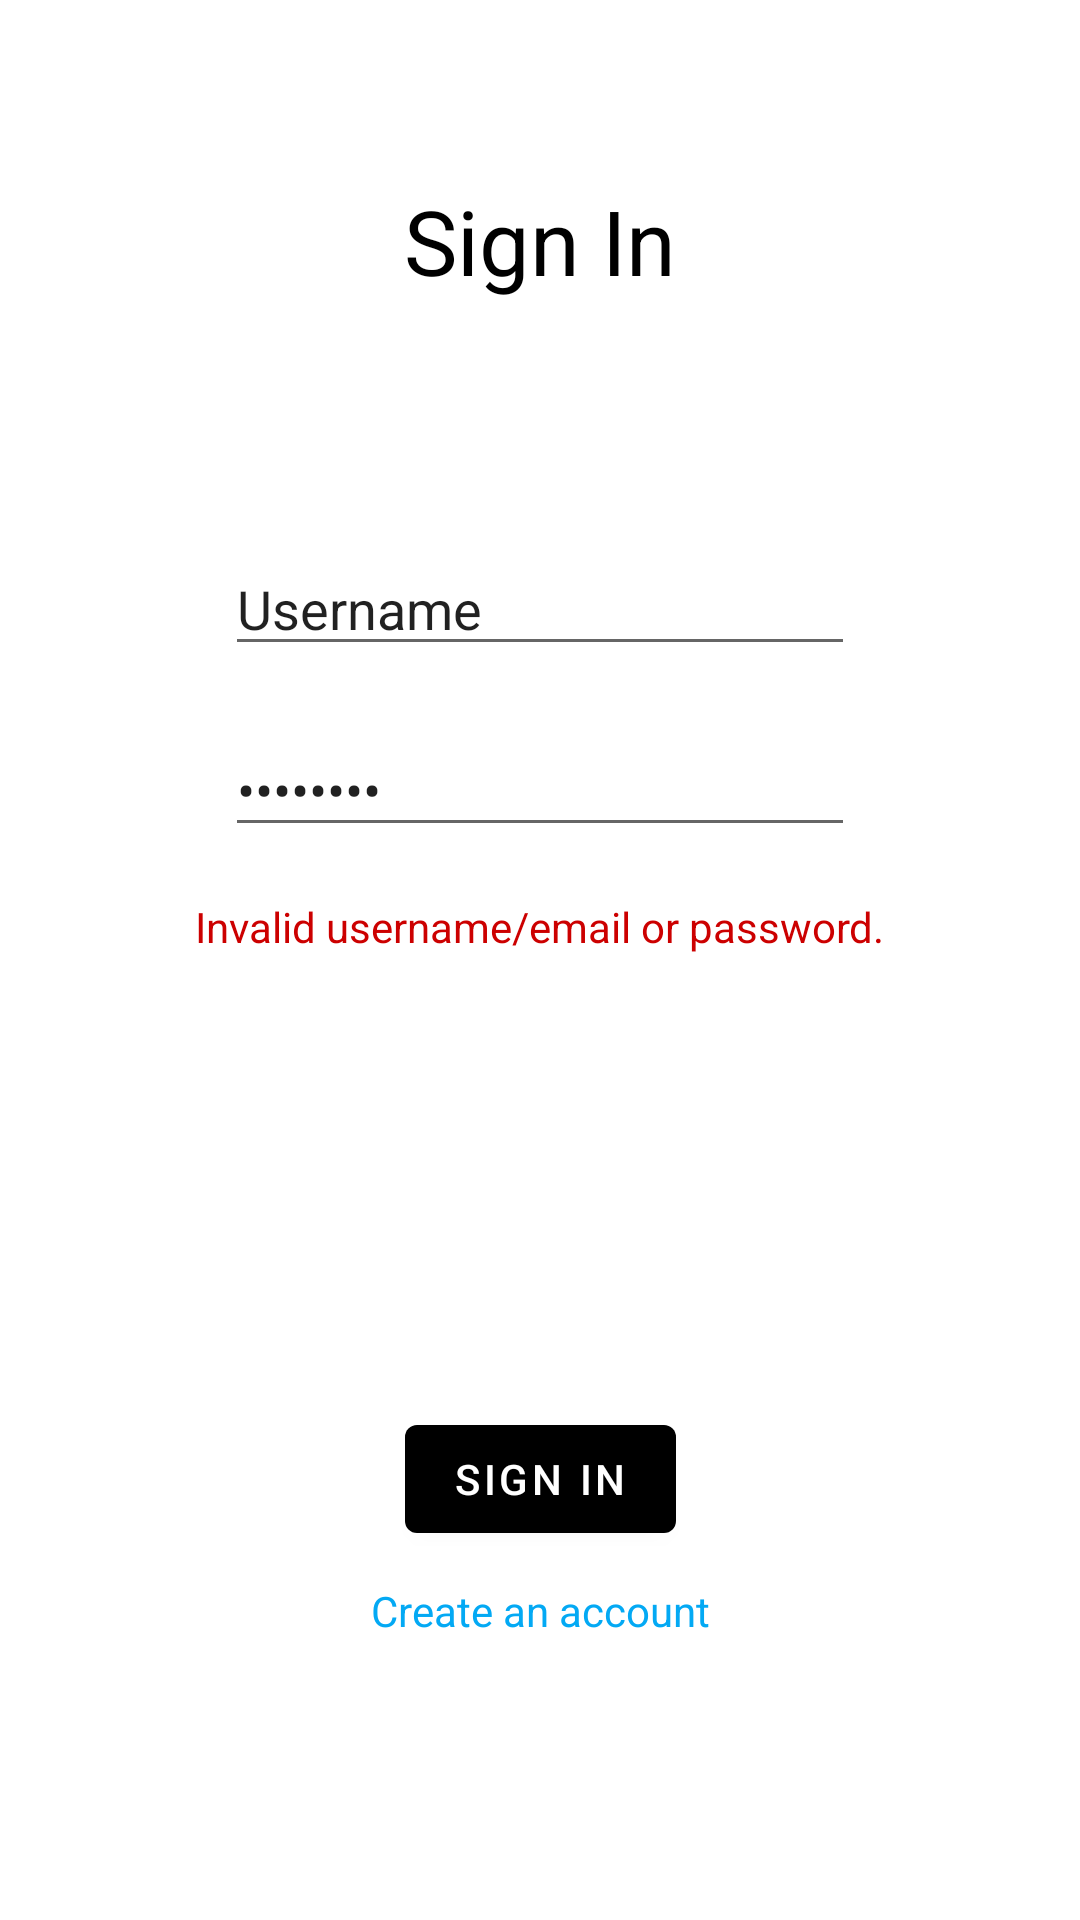

This screen was rendered from an Android layout file. Write that file and the resources it references.
<!-- AndroidManifest.xml: application theme Theme.Maps_platform_v1 -->
<!-- res/layout/activity_login.xml -->
<?xml version="1.0" encoding="utf-8"?>
<androidx.constraintlayout.widget.ConstraintLayout xmlns:android="http://schemas.android.com/apk/res/android"
    xmlns:app="http://schemas.android.com/apk/res-auto"
    xmlns:tools="http://schemas.android.com/tools"
    android:layout_width="match_parent"
    android:layout_height="match_parent"
    tools:context=".LoginActivity">

    <EditText
        android:id="@+id/newRatingEntry"
        android:layout_width="wrap_content"
        android:layout_height="wrap_content"
        android:layout_marginBottom="96dp"
        android:ems="10"
        android:gravity="start|top"
        android:inputType="textPersonName"
        android:text="@string/usernameString"
        app:layout_constraintBottom_toBottomOf="parent"
        app:layout_constraintEnd_toEndOf="parent"
        app:layout_constraintStart_toStartOf="parent"
        app:layout_constraintTop_toBottomOf="@+id/signInText"
        app:layout_constraintVertical_bias="0.20"
        android:autofillHints="Username"
        tools:ignore="LabelFor" />

    <TextView
        android:id="@+id/signInText"
        android:layout_width="wrap_content"
        android:layout_height="wrap_content"
        android:text="@string/signInString"
        android:textColor="@color/black"
        android:textSize="30sp"
        app:layout_constraintBottom_toBottomOf="parent"
        app:layout_constraintEnd_toEndOf="parent"
        app:layout_constraintStart_toStartOf="parent"
        app:layout_constraintTop_toTopOf="parent"
        app:layout_constraintVertical_bias="0.10" />

    <EditText
        android:id="@+id/passwordEntry"
        android:layout_width="wrap_content"
        android:layout_height="wrap_content"
        android:ems="10"
        android:inputType="textPassword"
        android:text="@string/passwordString"
        app:layout_constraintBottom_toBottomOf="parent"
        app:layout_constraintEnd_toEndOf="parent"
        app:layout_constraintStart_toStartOf="parent"
        app:layout_constraintTop_toBottomOf="@+id/newRatingEntry"
        app:layout_constraintVertical_bias="0.050000012"
        android:autofillHints="Password"
        tools:ignore="LabelFor" />

    <TextView
        android:id="@+id/invalidMessageText"
        android:layout_width="wrap_content"
        android:layout_height="wrap_content"
        android:text="@string/invalidMessageString"
        android:textColor="@android:color/holo_red_dark"
        app:layout_constraintBottom_toBottomOf="parent"
        app:layout_constraintEnd_toEndOf="parent"
        app:layout_constraintStart_toStartOf="parent"
        app:layout_constraintTop_toBottomOf="@+id/passwordEntry"
        app:layout_constraintVertical_bias="0.05" />

    <Button
        android:id="@+id/submitRatingReviewButton"
        android:layout_width="wrap_content"
        android:layout_height="wrap_content"
        android:text="@string/signInString"
        app:backgroundTint="@color/black"
        app:layout_constraintBottom_toBottomOf="parent"
        app:layout_constraintEnd_toEndOf="parent"
        app:layout_constraintStart_toStartOf="parent"
        app:layout_constraintTop_toBottomOf="@+id/invalidMessageText"
        app:layout_constraintVertical_bias="0.55" />

    <TextView
        android:id="@+id/createNewAccountLink"
        android:layout_width="wrap_content"
        android:layout_height="wrap_content"
        android:text="@string/createAccountLinkString"
        android:textColor="@color/highlightLinkColor"
        app:layout_constraintBottom_toBottomOf="parent"
        app:layout_constraintEnd_toEndOf="parent"
        app:layout_constraintStart_toStartOf="parent"
        app:layout_constraintTop_toBottomOf="@+id/submitRatingReviewButton"
        app:layout_constraintVertical_bias="0.1" />
</androidx.constraintlayout.widget.ConstraintLayout>
<!-- resources referenced by this layout -->
<resources>
  <color name="black">#FF000000</color>
  <color name="highlightLinkColor">#03A9F4</color>
  <string name="createAccountLinkString">Create an account</string>
  <string name="invalidMessageString">Invalid username/email or password.</string>
  <string name="passwordString">Password</string>
  <string name="signInString">Sign In</string>
  <string name="usernameString">Username</string>
  <style name="Theme.Maps_platform_v1" parent="Theme.MaterialComponents.DayNight.DarkActionBar">
          
          <item name="colorPrimary">@color/purple_500</item>
          <item name="colorPrimaryVariant">@color/purple_700</item>
          <item name="colorOnPrimary">@color/white</item>
          
          <item name="colorSecondary">@color/teal_200</item>
          <item name="colorSecondaryVariant">@color/teal_700</item>
          <item name="colorOnSecondary">@color/black</item>
          
          <item name="android:statusBarColor" tools:targetApi="l">?attr/colorPrimaryVariant</item>
          
      </style>
  <color name="purple_500">#FF6200EE</color>
  <color name="purple_700">#FF3700B3</color>
  <color name="white">#FFFFFFFF</color>
  <color name="teal_200">#FF03DAC5</color>
  <color name="teal_700">#FF018786</color>
</resources>
